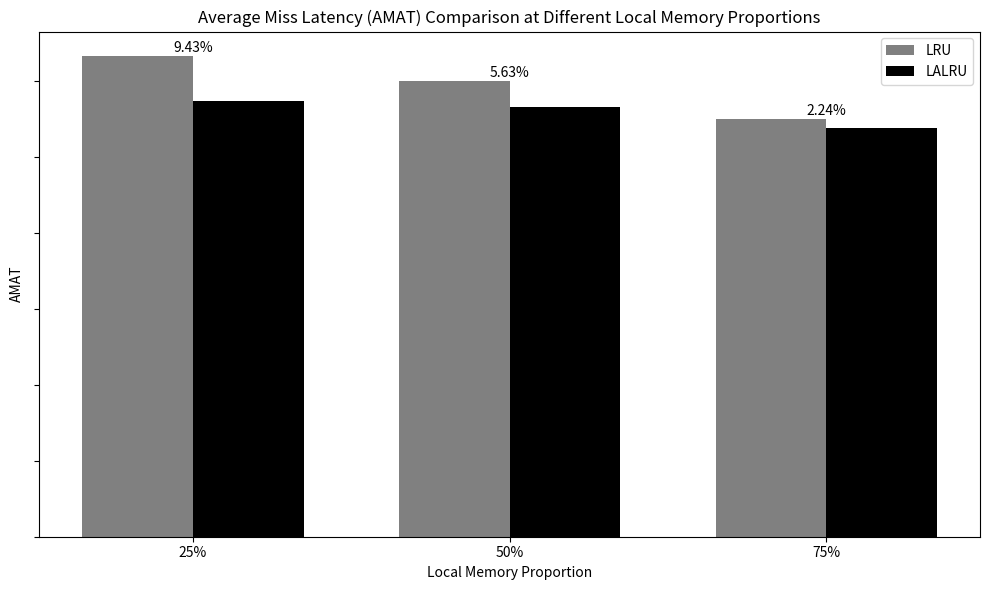

Write the Python code that produced this figure.
import matplotlib.pyplot as plt
import numpy as np

# Data
data25 = {
    'Policy': ['LRU', 'LILRU'],
    'IPC': [0.13518, 0.14787],
    'Average Miss Latency': [126687.502983, 114747.046423],
    'Miss Rate': [0.87323, 0.95361],
    'Insertions': 38
}

data50 = {
    'Policy': ['LRU', 'LALRU'],
    'IPC': [0.14706, 0.15576],
    'Average Miss Latency': [120000, 113241],
    'Miss Rate': [0.87323, 0.90],
    'Insertions': 27
}

data75 = {
    'Policy': ['LRU', 'LALRU'],
    'IPC': [0.15873, 0.16234],
    'Average Miss Latency': [110000, 107540],
    'Miss Rate': [0.87323, 0.88],
    'Insertions': 13
}

# Extract data for plotting
labels = ['25%', '50%', '75%']
lru_latencies = [data25['Average Miss Latency'][0], data50['Average Miss Latency'][0], data75['Average Miss Latency'][0]]
lalru_latencies = [data25['Average Miss Latency'][1], data50['Average Miss Latency'][1], data75['Average Miss Latency'][1]]
percentage_decrease = [((lru - lalru) / lru) * 100 for lru, lalru in zip(lru_latencies, lalru_latencies)]

x = np.arange(len(labels))  # the label locations
width = 0.35  # the width of the bars

fig, ax1 = plt.subplots(figsize=(10, 6))

rects1 = ax1.bar(x - width/2, lru_latencies, width, label='LRU', color='gray')
rects2 = ax1.bar(x + width/2, lalru_latencies, width, label='LALRU', color='black')

# Add some text for labels, title and custom x-axis tick labels, etc.
ax1.set_xlabel('Local Memory Proportion')
ax1.set_ylabel('AMAT')
ax1.set_title('Average Miss Latency (AMAT) Comparison at Different Local Memory Proportions')
ax1.set_xticks(x)
ax1.set_xticklabels(labels)
ax1.legend()

# Remove y-axis labels (units)
ax1.yaxis.set_major_formatter(plt.NullFormatter())

# Add percentage decrease as text on the bars
for i in range(len(labels)):
    ax1.text(x[i], max(lru_latencies[i], lalru_latencies[i]) + 1000, f'{percentage_decrease[i]:.2f}%', ha='center')

fig.tight_layout()

output_file = 'average_miss_latency.png'  
plt.savefig(output_file)  
print(f"图表已保存到 {output_file}")
